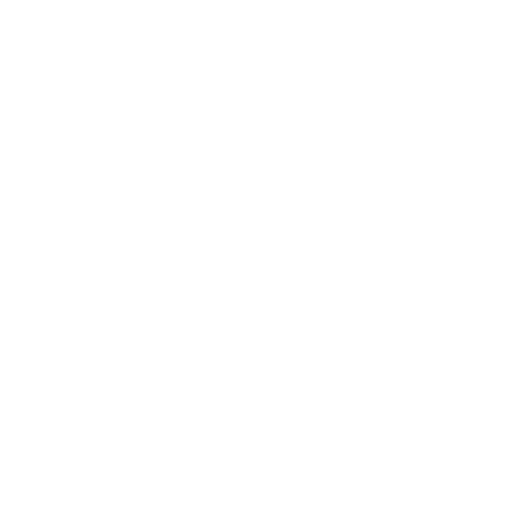
t = 0.00 s
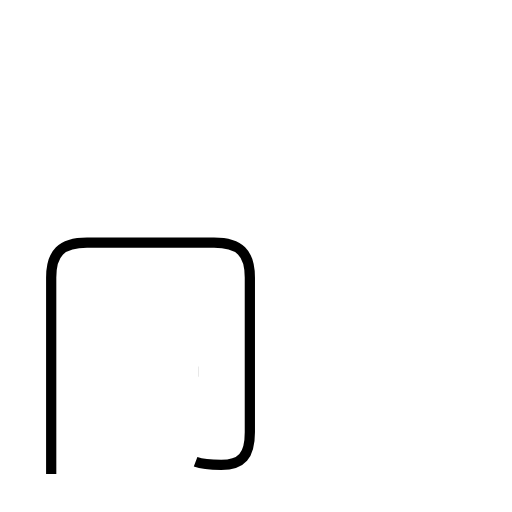
t = 1.97 s
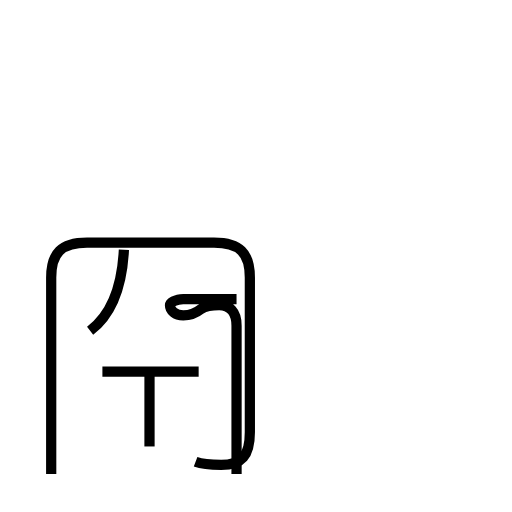
t = 3.62 s
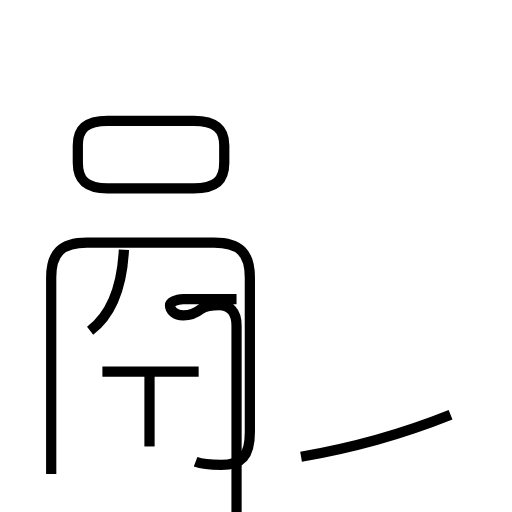
t = 5.51 s
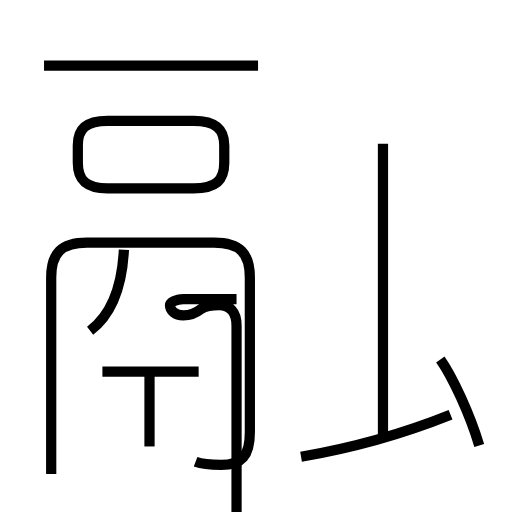
t = 7.27 s
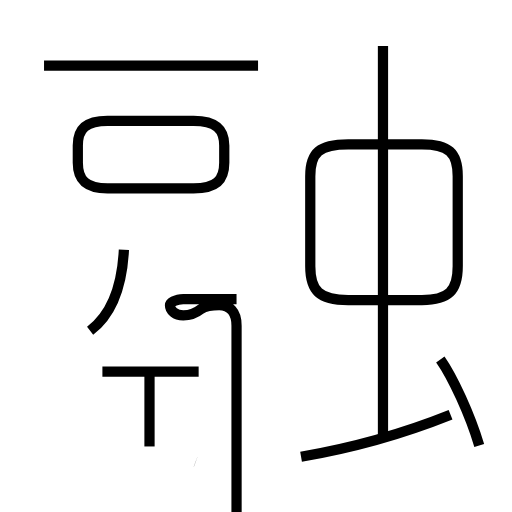
t = 9.20 s

The animated SVG that drew these frames (rendered in a browser with its animation timeline set to each time). Animation: 11 SMIL elements (animate=11); one cycle of 9.20 s.

<?xml version='1.0' encoding='utf-8'?>
<svg viewBox="0.0 -6.0 50.0 50.0" version="1.1" xmlns="http://www.w3.org/2000/svg"><rect x="-1000" y="-1000" width="2000" height="2000" stroke="white" fill="white" /><g style="fill:none;stroke:#000000;stroke-width:1"><path d="M 19.1 1.1 C 19.9 1.4 20.9 1.4 21.6 1.4 C 23.6 1.4 24.4 0.5 24.4 -1.8 L 24.4 -16.9 C 24.4 -19.3 23.4 -20.3 20.9 -20.3 L 8.5 -20.3 C 6.0 -20.3 5.0 -19.3 5.0 -16.9 L 5.0 2.3 " transform="translate(0.0 38.0)" stroke-dasharray="65.52420218534802" stroke-dashoffset="65.52420218534802"><animate attributeName="stroke-dashoffset" from="65.52420218534802" to="0" dur="1.9657260655604405s" begin="0s; anim_end.end" fill="freeze" id="anim0" /></path><path d="M 19.4 -7.7 L 10.0 -7.7 " transform="translate(0.0 38.0)" stroke-dasharray="9.399999999999999" stroke-dashoffset="9.399999999999999"><animate attributeName="stroke-dashoffset" from="9.399999999999999" to="0" dur="0.282s" begin="anim0.end" fill="freeze" id="anim1" /></path><path d="M 14.6 -0.4 L 14.6 -7.5 " transform="translate(0.0 38.0)" stroke-dasharray="7.1" stroke-dashoffset="7.1"><animate attributeName="stroke-dashoffset" from="7.1" to="0" dur="0.213s" begin="anim1.end" fill="freeze" id="anim2" /></path><path d="M 8.8 -11.7 C 10.8 -13.2 11.9 -15.7 12.1 -19.6 " transform="translate(0.0 38.0)" stroke-dasharray="8.853159891631202" stroke-dashoffset="8.853159891631202"><animate attributeName="stroke-dashoffset" from="8.853159891631202" to="0" dur="0.26559479674893605s" begin="anim2.end" fill="freeze" id="anim3" /></path><path d="M 23.1 -14.8 L 17.9 -14.8 C 17.1 -14.8 16.6 -14.4 16.6 -14.2 C 16.6 -13.7 17.1 -13.2 17.9 -13.2 C 18.6 -13.2 19.1 -13.4 19.6 -13.8 C 20.2 -14.2 20.9 -14.2 21.4 -14.2 C 22.4 -14.2 23.1 -13.6 23.1 -12.2 C 23.1 -10.8 23.1 -3.0 23.1 -2.0 C 23.1 0.6 23.1 12.2 23.1 12.2 " transform="translate(0.0 38.0)" stroke-dasharray="39.638527311985214" stroke-dashoffset="39.638527311985214"><animate attributeName="stroke-dashoffset" from="39.638527311985214" to="0" dur="1.1891558193595564s" begin="anim3.end" fill="freeze" id="anim4" /></path><path d="M 29.4 0.6 C 34.1 -0.2 39.5 -1.7 44.0 -3.5 " transform="translate(0.0 38.0)" stroke-dasharray="15.190869734290422" stroke-dashoffset="15.190869734290422"><animate attributeName="stroke-dashoffset" from="15.190869734290422" to="0" dur="0.4557260920287126s" begin="anim4.end" fill="freeze" id="anim5" /></path><path d="M 10.5 -25.6 L 18.9 -25.6 C 21.1 -25.6 21.9 -26.4 21.9 -28.1 L 21.9 -29.8 C 21.9 -31.4 21.1 -32.2 18.9 -32.2 L 10.5 -32.2 C 8.4 -32.2 7.6 -31.4 7.6 -29.8 L 7.6 -28.1 C 7.6 -26.4 8.4 -25.6 10.5 -25.6 Z " transform="translate(0.0 38.0)" stroke-dasharray="37.94120030191517" stroke-dashoffset="37.94120030191517"><animate attributeName="stroke-dashoffset" from="37.94120030191517" to="0" dur="1.138236009057455s" begin="anim5.end" fill="freeze" id="anim6" /></path><path d="M 46.8 -0.5 C 45.9 -3.5 44.2 -7.2 43.0 -8.9 " transform="translate(0.0 38.0)" stroke-dasharray="9.24858682289141" stroke-dashoffset="9.24858682289141"><animate attributeName="stroke-dashoffset" from="9.24858682289141" to="0" dur="0.2774576046867423s" begin="anim6.end" fill="freeze" id="anim7" /></path><path d="M 25.2 -37.6 L 4.3 -37.6 " transform="translate(0.0 38.0)" stroke-dasharray="20.9" stroke-dashoffset="20.9"><animate attributeName="stroke-dashoffset" from="20.9" to="0" dur="0.6269999999999999s" begin="anim7.end" fill="freeze" id="anim8" /></path><path d="M 37.4 -1.4 L 37.4 -39.5 " transform="translate(0.0 38.0)" stroke-dasharray="38.1" stroke-dashoffset="38.1"><animate attributeName="stroke-dashoffset" from="38.1" to="0" dur="1.143s" begin="anim8.end" fill="freeze" id="anim9" /></path><path d="M 41.2 -29.9 L 34.0 -29.9 C 31.2 -29.9 30.3 -29.1 30.3 -26.8 L 30.3 -18.0 C 30.3 -15.6 31.2 -14.7 34.0 -14.7 L 41.2 -14.7 C 43.8 -14.7 44.7 -15.6 44.7 -18.0 L 44.7 -26.8 C 44.7 -29.1 43.8 -29.9 41.2 -29.9 Z" transform="translate(0.0 38.0)" stroke-dasharray="54.596022699038386" stroke-dashoffset="54.596022699038386"><animate attributeName="stroke-dashoffset" from="54.596022699038386" to="0" dur="1.6378806809711515s" begin="anim9.end" fill="freeze" id="anim_end" /></path></g></svg>
